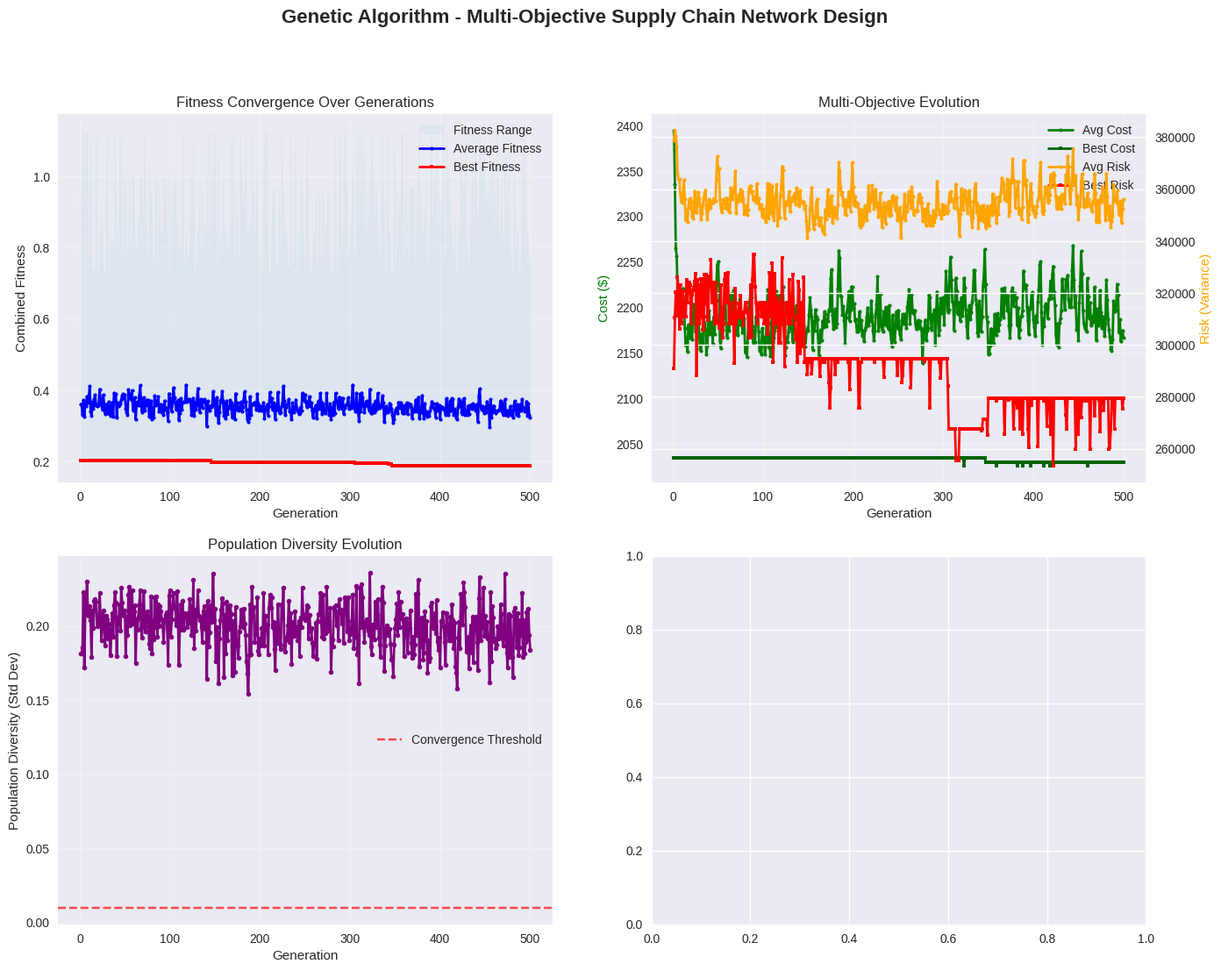

Source code (Python): (Note: this script raises an exception after producing the figure.)
# Import required libraries
import numpy as np
import pandas as pd
import matplotlib.pyplot as plt
import seaborn as sns
import random
import time
from dataclasses import dataclass
from typing import List, Dict, Tuple, Optional
import warnings
warnings.filterwarnings('ignore')

# Set plotting style
plt.style.use('seaborn-v0_8')
sns.set_palette("husl")

# Set random seed for reproducibility
np.random.seed(42)
random.seed(42)

@dataclass
class GeneticInstance:
    """Data structure for genetic algorithm supply chain network design"""
    facilities: List[int]
    customers: List[int]
    scenarios: List[int]
    fixed_costs: List[float]
    demands: Dict[Tuple[int, int, int], float]  # (customer, product, scenario) -> demand
    capacities: List[float]
    transport_costs: Dict[Tuple[int, int], float]  # (facility, customer) -> unit cost
    scenario_probs: List[float]

def create_genetic_instance():
    """Create a complex instance for genetic algorithm demonstration"""
    facilities = [0, 1, 2, 3, 4, 5]  # 6 facilities
    customers = [0, 1, 2, 3, 4, 5, 6, 7, 8, 9]  # 10 customers
    scenarios = [0, 1, 2, 3]  # 4 scenarios
    
    # Fixed costs for facilities
    fixed_costs = [200, 180, 220, 190, 210, 195]
    
    # Capacities
    capacities = [180, 200, 160, 190, 210, 175]
    
    # Scenario probabilities
    scenario_probs = [0.2, 0.3, 0.3, 0.2]
    
    # Transportation costs (facility, customer) - realistic cost matrix
    transport_costs = {}
    for i in facilities:
        for j in customers:
            # Base cost with distance-like variation
            base_cost = 2.0 + abs(i - j) * 0.3 + np.random.normal(0, 0.2)
            transport_costs[(i, j)] = max(1.5, base_cost)  # Minimum cost of 1.5
    
    # Demands (customer, product, scenario) -> demand
    demands = {}
    
    # Define demand patterns for 4 scenarios
    demand_patterns = {
        0: [100, 90, 85, 110, 95, 105, 80, 115, 88, 98],  # High demand
        1: [80, 72, 68, 88, 76, 84, 64, 92, 70, 78],    # Medium-high demand
        2: [60, 54, 51, 66, 57, 63, 48, 69, 53, 59],    # Medium-low demand
        3: [40, 36, 34, 44, 38, 42, 32, 46, 35, 39]     # Low demand
    }
    
    for s, pattern in demand_patterns.items():
        for c, d in enumerate(pattern):
            demands[(c, 0, s)] = d
    
    return GeneticInstance(
        facilities=facilities,
        customers=customers,
        scenarios=scenarios,
        fixed_costs=fixed_costs,
        demands=demands,
        capacities=capacities,
        transport_costs=transport_costs,
        scenario_probs=scenario_probs
    )

# Create the genetic instance
genetic_instance = create_genetic_instance()
print(f"Genetic Algorithm Instance:")
print(f"Facilities: {len(genetic_instance.facilities)}")
print(f"Customers: {len(genetic_instance.customers)}")
print(f"Scenarios: {len(genetic_instance.scenarios)}")
print(f"Fixed costs: {genetic_instance.fixed_costs}")
print(f"Capacities: {genetic_instance.capacities}")
print(f"Scenario probabilities: {genetic_instance.scenario_probs}")

class Chromosome:
    """Chromosome representation for supply chain network design"""
    
    def __init__(self, facilities: List[int], customers: List[int], scenarios: List[int]):
        self.facilities = facilities
        self.customers = customers
        self.scenarios = scenarios
        
        # Facility opening decisions (binary)
        self.facility_genes = np.random.choice([0, 1], size=len(facilities))
        
        # Customer assignments (facility index for each customer, same across scenarios)
        self.assignment_genes = np.random.choice(facilities, size=len(customers))
        
        # Fitness values
        self.cost_fitness = float('inf')
        self.risk_fitness = float('inf')
        self.service_fitness = 0.0
        self.combined_fitness = float('inf')
        
        # Feasibility flag
        self.is_feasible = True
    
    def repair_chromosome(self, instance: GeneticInstance):
        """Repair chromosome to ensure feasibility"""
        # Ensure at least one facility is open
        if np.sum(self.facility_genes) == 0:
            # Open a random facility
            random_facility = np.random.choice(self.facilities)
            self.facility_genes[random_facility] = 1
        
        # Ensure customer assignments are to open facilities
        open_facilities = [i for i, gene in enumerate(self.facility_genes) if gene == 1]
        
        for i, customer in enumerate(self.customers):
            if self.assignment_genes[i] not in open_facilities:
                # Reassign to a random open facility
                self.assignment_genes[i] = np.random.choice(open_facilities)
        
        # Check capacity feasibility and repair if needed
        self.repair_capacity_constraints(instance)
    
    def repair_capacity_constraints(self, instance: GeneticInstance):
        """Repair capacity constraint violations"""
        open_facilities = [i for i, gene in enumerate(self.facility_genes) if gene == 1]
        
        # Calculate demand for each facility
        facility_demands = {f: 0 for f in open_facilities}
        
        for s in self.scenarios:
            for i, customer in enumerate(self.customers):
                facility = self.assignment_genes[i]
                if facility in open_facilities:
                    demand = instance.demands[(customer, 0, s)]
                    facility_demands[facility] += demand
        
        # Check and repair capacity violations
        for facility in open_facilities:
            if facility_demands[facility] > instance.capacities[facility]:
                # Facility is over capacity, need to reassign some customers
                self.reassign_customers_from_facility(facility, instance, open_facilities)
    
    def reassign_customers_from_facility(self, over_capacity_facility: int, 
                                         instance: GeneticInstance, open_facilities: List[int]):
        """Reassign customers from an over-capacity facility"""
        # Find customers assigned to this facility
        customers_to_reassign = []
        for i, customer in enumerate(self.customers):
            if self.assignment_genes[i] == over_capacity_facility:
                customers_to_reassign.append(i)
        
        # Shuffle to randomize which customers get reassigned
        np.random.shuffle(customers_to_reassign)
        
        # Try to reassign customers to other facilities
        for customer_idx in customers_to_reassign:
            # Calculate current load without this customer
            current_load = 0
            for s in self.scenarios:
                current_load += instance.demands[(self.customers[customer_idx], 0, s)]
            
            # Find alternative facility with capacity
            for alternative_facility in open_facilities:
                if alternative_facility == over_capacity_facility:
                    continue
                
                # Check if alternative facility has capacity
                alt_load = 0
                for s in self.scenarios:
                    for j, other_customer in enumerate(self.customers):
                        if self.assignment_genes[j] == alternative_facility:
                            alt_load += instance.demands[(other_customer, 0, s)]
                
                if alt_load + current_load <= instance.capacities[alternative_facility]:
                    # Reassign customer
                    self.assignment_genes[customer_idx] = alternative_facility
                    break
    
    def calculate_fitness(self, instance: GeneticInstance):
        """Calculate multi-objective fitness values"""
        # Get open facilities
        open_facilities = [i for i, gene in enumerate(self.facility_genes) if gene == 1]
        
        # 1. Cost fitness (total expected cost)
        fixed_cost = sum(instance.fixed_costs[f] for f in open_facilities)
        
        variable_cost = 0
        for s in self.scenarios:
            scenario_cost = 0
            for i, customer in enumerate(self.customers):
                facility = self.assignment_genes[i]
                if facility in open_facilities:
                    demand = instance.demands[(customer, 0, s)]
                    transport_cost = instance.transport_costs[(facility, customer)]
                    scenario_cost += transport_cost * demand
            variable_cost += instance.scenario_probs[s] * scenario_cost
        
        self.cost_fitness = fixed_cost + variable_cost
        
        # 2. Risk fitness (cost variance across scenarios)
        scenario_costs = []
        for s in self.scenarios:
            scenario_cost = fixed_cost
            for i, customer in enumerate(self.customers):
                facility = self.assignment_genes[i]
                if facility in open_facilities:
                    demand = instance.demands[(customer, 0, s)]
                    transport_cost = instance.transport_costs[(facility, customer)]
                    scenario_cost += transport_cost * demand
            scenario_costs.append(scenario_cost)
        
        self.risk_fitness = np.var(scenario_costs)  # Variance as risk measure
        
        # 3. Service fitness (capacity utilization balance)
        utilization_values = []
        for facility in open_facilities:
            total_demand = 0
            for s in self.scenarios:
                for i, customer in enumerate(self.customers):
                    if self.assignment_genes[i] == facility:
                        total_demand += instance.demands[(customer, 0, s)] * instance.scenario_probs[s]
            
            utilization = total_demand / instance.capacities[facility]
            utilization_values.append(utilization)
        
        # Service fitness as negative of utilization variance (lower variance = better balance)
        if utilization_values:
            self.service_fitness = -np.var(utilization_values)
        else:
            self.service_fitness = 0
        
        # 4. Combined fitness (weighted sum)
        # Normalize fitness values
        cost_weight = 0.5
        risk_weight = 0.3
        service_weight = 0.2
        
        # Simple normalization (assuming positive values)
        normalized_cost = self.cost_fitness / 10000  # Scale to reasonable range
        normalized_risk = self.risk_fitness / 1000000  # Scale variance
        normalized_service = -self.service_fitness  # Convert to positive (lower variance is better)
        
        self.combined_fitness = (cost_weight * normalized_cost + 
                               risk_weight * normalized_risk + 
                               service_weight * normalized_service)
    
    def copy(self):
        """Create a deep copy of the chromosome"""
        new_chromosome = Chromosome(self.facilities, self.customers, self.scenarios)
        new_chromosome.facility_genes = self.facility_genes.copy()
        new_chromosome.assignment_genes = self.assignment_genes.copy()
        new_chromosome.cost_fitness = self.cost_fitness
        new_chromosome.risk_fitness = self.risk_fitness
        new_chromosome.service_fitness = self.service_fitness
        new_chromosome.combined_fitness = self.combined_fitness
        new_chromosome.is_feasible = self.is_feasible
        return new_chromosome

print("Chromosome class defined successfully")

class GeneticAlgorithm:
    """Genetic Algorithm for multi-objective supply chain network design"""
    
    def __init__(self, instance: GeneticInstance, population_size: int = 100, 
                 max_generations: int = 500, mutation_rate: float = 0.1, 
                 crossover_rate: float = 0.8):
        self.instance = instance
        self.population_size = population_size
        self.max_generations = max_generations
        self.mutation_rate = mutation_rate
        self.crossover_rate = crossover_rate
        
        # Initialize population
        self.population = []
        self.best_chromosome = None
        self.generation_stats = []
        
    def initialize_population(self):
        """Initialize the population with random chromosomes"""
        self.population = []
        
        for _ in range(self.population_size):
            chromosome = Chromosome(self.instance.facilities, 
                                  self.instance.customers, 
                                  self.instance.scenarios)
            chromosome.repair_chromosome(self.instance)
            chromosome.calculate_fitness(self.instance)
            self.population.append(chromosome)
        
        # Find initial best chromosome
        self.best_chromosome = min(self.population, key=lambda x: x.combined_fitness)
    
    def tournament_selection(self, tournament_size: int = 3) -> Chromosome:
        """Tournament selection"""
        tournament = np.random.choice(self.population, tournament_size, replace=False)
        return min(tournament, key=lambda x: x.combined_fitness)
    
    def crossover(self, parent1: Chromosome, parent2: Chromosome) -> Tuple[Chromosome, Chromosome]:
        """Two-point crossover for facility and assignment genes"""
        if np.random.random() > self.crossover_rate:
            return parent1.copy(), parent2.copy()
        
        child1 = parent1.copy()
        child2 = parent2.copy()
        
        # Crossover for facility genes
        if len(parent1.facility_genes) > 2:
            point1 = np.random.randint(1, len(parent1.facility_genes) - 1)
            point2 = np.random.randint(point1 + 1, len(parent1.facility_genes))
            
            child1.facility_genes[point1:point2] = parent2.facility_genes[point1:point2].copy()
            child2.facility_genes[point1:point2] = parent1.facility_genes[point1:point2].copy()
        
        # Crossover for assignment genes
        if len(parent1.assignment_genes) > 2:
            point1 = np.random.randint(1, len(parent1.assignment_genes) - 1)
            point2 = np.random.randint(point1 + 1, len(parent1.assignment_genes))
            
            child1.assignment_genes[point1:point2] = parent2.assignment_genes[point1:point2].copy()
            child2.assignment_genes[point1:point2] = parent1.assignment_genes[point1:point2].copy()
        
        return child1, child2
    
    def mutate(self, chromosome: Chromosome):
        """Mutation operator"""
        # Mutate facility genes
        for i in range(len(chromosome.facility_genes)):
            if np.random.random() < self.mutation_rate:
                chromosome.facility_genes[i] = 1 - chromosome.facility_genes[i]
        
        # Mutate assignment genes
        for i in range(len(chromosome.assignment_genes)):
            if np.random.random() < self.mutation_rate:
                # Assign to a random facility
                chromosome.assignment_genes[i] = np.random.choice(self.instance.facilities)
    
    def evolve_generation(self) -> Dict:
        """Evolve one generation"""
        # Create new population
        new_population = []
        
        # Elitism: keep the best chromosome
        new_population.append(self.best_chromosome.copy())
        
        # Generate offspring
        while len(new_population) < self.population_size:
            # Selection
            parent1 = self.tournament_selection()
            parent2 = self.tournament_selection()
            
            # Crossover
            child1, child2 = self.crossover(parent1, parent2)
            
            # Mutation
            self.mutate(child1)
            self.mutate(child2)
            
            # Repair and evaluate
            child1.repair_chromosome(self.instance)
            child1.calculate_fitness(self.instance)
            
            child2.repair_chromosome(self.instance)
            child2.calculate_fitness(self.instance)
            
            new_population.extend([child1, child2])
        
        # Trim to exact population size
        self.population = new_population[:self.population_size]
        
        # Update best chromosome
        current_best = min(self.population, key=lambda x: x.combined_fitness)
        if current_best.combined_fitness < self.best_chromosome.combined_fitness:
            self.best_chromosome = current_best.copy()
        
        # Calculate generation statistics
        fitness_values = [chromo.combined_fitness for chromo in self.population]
        cost_values = [chromo.cost_fitness for chromo in self.population]
        risk_values = [chromo.risk_fitness for chromo in self.population]
        
        stats = {
            'avg_fitness': np.mean(fitness_values),
            'best_fitness': np.min(fitness_values),
            'worst_fitness': np.max(fitness_values),
            'avg_cost': np.mean(cost_values),
            'best_cost': np.min(cost_values),
            'avg_risk': np.mean(risk_values),
            'best_risk': np.min(risk_values),
            'diversity': np.std(fitness_values)
        }
        
        return stats
    
    def run(self) -> Dict:
        """Run the genetic algorithm"""
        print(f"Starting Genetic Algorithm...")
        print(f"Population size: {self.population_size}")
        print(f"Max generations: {self.max_generations}")
        print(f"Mutation rate: {self.mutation_rate}")
        print(f"Crossover rate: {self.crossover_rate}")
        
        start_time = time.time()
        
        # Initialize population
        self.initialize_population()
        
        print(f"\nInitial best fitness: {self.best_chromosome.combined_fitness:.2f}")
        print(f"Initial best cost: ${self.best_chromosome.cost_fitness:,.2f}")
        
        # Evolution loop
        for generation in range(self.max_generations):
            stats = self.evolve_generation()
            self.generation_stats.append(stats)
            
            # Print progress every 50 generations
            if (generation + 1) % 50 == 0:
                print(f"Generation {generation + 1}: Best fitness = {stats['best_fitness']:.2f}, "
                      f"Best cost = ${stats['best_cost']:,.2f}, Diversity = {stats['diversity']:.4f}")
        
        end_time = time.time()
        
        # Final results
        print(f"\n=== GENETIC ALGORITHM RESULTS ===")
        print(f"Final best fitness: {self.best_chromosome.combined_fitness:.2f}")
        print(f"Final best cost: ${self.best_chromosome.cost_fitness:,.2f}")
        print(f"Final best risk: {self.best_chromosome.risk_fitness:,.2f}")
        print(f"Final best service: {self.best_chromosome.service_fitness:.4f}")
        print(f"Total runtime: {end_time - start_time:.2f} seconds")
        
        return {
            'best_chromosome': self.best_chromosome,
            'generation_stats': self.generation_stats,
            'runtime': end_time - start_time,
            'final_generation': self.max_generations
        }

print("Genetic Algorithm class defined successfully")

# Run the Genetic Algorithm
ga = GeneticAlgorithm(
    instance=genetic_instance,
    population_size=100,
    max_generations=500,
    mutation_rate=0.1,
    crossover_rate=0.8
)

ga_results = ga.run()

# Extract the best solution
best_solution = ga_results['best_chromosome']
generation_stats = ga_results['generation_stats']

print(f"\n=== BEST SOLUTION DETAILS ===")
open_facilities = [i for i, gene in enumerate(best_solution.facility_genes) if gene == 1]
print(f"Opened facilities: {open_facilities}")
print(f"Number of open facilities: {len(open_facilities)}")

print(f"\nCustomer assignments:")
for i, customer in enumerate(genetic_instance.customers):
    facility = best_solution.assignment_genes[i]
    print(f"  Customer {customer} -> Facility {facility}")

print(f"\nSolution quality metrics:")
print(f"  Total expected cost: ${best_solution.cost_fitness:,.2f}")
print(f"  Cost variance (risk): {best_solution.risk_fitness:,.2f}")
print(f"  Service balance: {best_solution.service_fitness:.4f}")
print(f"  Combined fitness: {best_solution.combined_fitness:.4f}")

def visualize_genetic_algorithm_results(ga_results: Dict, instance: GeneticInstance):
    """Create comprehensive visualizations for genetic algorithm results"""
    
    fig, axes = plt.subplots(2, 2, figsize=(16, 12))
    fig.suptitle('Genetic Algorithm - Multi-Objective Supply Chain Network Design', fontsize=16, fontweight='bold')
    
    generation_stats = ga_results['generation_stats']
    generations = list(range(1, len(generation_stats) + 1))
    
    # 1. Fitness convergence plot
    ax1 = axes[0, 0]
    avg_fitness = [stats['avg_fitness'] for stats in generation_stats]
    best_fitness = [stats['best_fitness'] for stats in generation_stats]
    worst_fitness = [stats['worst_fitness'] for stats in generation_stats]
    
    ax1.fill_between(generations, worst_fitness, best_fitness, alpha=0.2, color='lightblue', label='Fitness Range')
    ax1.plot(generations, avg_fitness, 'o-', color='blue', linewidth=2, markersize=3, label='Average Fitness')
    ax1.plot(generations, best_fitness, 's-', color='red', linewidth=2, markersize=3, label='Best Fitness')
    
    ax1.set_xlabel('Generation')
    ax1.set_ylabel('Combined Fitness')
    ax1.set_title('Fitness Convergence Over Generations')
    ax1.legend()
    ax1.grid(True, alpha=0.3)
    
    # 2. Cost and risk evolution
    ax2 = axes[0, 1]
    avg_cost = [stats['avg_cost'] for stats in generation_stats]
    best_cost = [stats['best_cost'] for stats in generation_stats]
    avg_risk = [stats['avg_risk'] for stats in generation_stats]
    best_risk = [stats['best_risk'] for stats in generation_stats]
    
    ax2_cost = ax2
    ax2_risk = ax2.twinx()
    
    line1 = ax2_cost.plot(generations, avg_cost, 'o-', color='green', linewidth=2, markersize=3, label='Avg Cost')
    line2 = ax2_cost.plot(generations, best_cost, 's-', color='darkgreen', linewidth=2, markersize=3, label='Best Cost')
    line3 = ax2_risk.plot(generations, avg_risk, 'o-', color='orange', linewidth=2, markersize=3, label='Avg Risk')
    line4 = ax2_risk.plot(generations, best_risk, 's-', color='red', linewidth=2, markersize=3, label='Best Risk')
    
    ax2_cost.set_xlabel('Generation')
    ax2_cost.set_ylabel('Cost ($)', color='green')
    ax2_risk.set_ylabel('Risk (Variance)', color='orange')
    ax2.set_title('Multi-Objective Evolution')
    
    # Combine legends
    lines = line1 + line2 + line3 + line4
    labels = [l.get_label() for l in lines]
    ax2.legend(lines, labels, loc='upper right')
    ax2.grid(True, alpha=0.3)
    
    # 3. Population diversity over time
    ax3 = axes[1, 0]
    diversity = [stats['diversity'] for stats in generation_stats]
    
    ax3.plot(generations, diversity, 'o-', color='purple', linewidth=2, markersize=4)
    ax3.set_xlabel('Generation')
    ax3.set_ylabel('Population Diversity (Std Dev)')
    ax3.set_title('Population Diversity Evolution')
    ax3.grid(True, alpha=0.3)
    
    # Add diversity threshold line
    ax3.axhline(y=0.01, color='red', linestyle='--', alpha=0.7, label='Convergence Threshold')
    ax3.legend()
    
    # 4. Final solution network visualization
    ax4 = axes[1, 1]
    best_chromo = ga_results['best_chromosome']
    
    # Create network structure
    import networkx as nx
    G = nx.Graph()
    
    # Add nodes
    for i in instance.facilities:
        is_open = best_chromo.facility_genes[i] == 1
        G.add_node(f"F{i}", type='facility', open=is_open)
    
    for j in instance.customers:
        G.add_node(f"C{j}", type='customer')
    
    # Add edges for assignments
    assignments = set()
    for i, customer in enumerate(instance.customers):
        facility = best_chromo.assignment_genes[i]
        if best_chromo.facility_genes[facility] == 1:  # Only if facility is open
            G.add_edge(f"F{facility}", f"C{customer}")
            assignments.add((facility, customer))
    
    # Position nodes
    pos = {}
    # Facilities on top
    open_facilities = [i for i, gene in enumerate(best_chromo.facility_genes) if gene == 1]
    facility_idx = 0
    for i in instance.facilities:
        if best_chromo.facility_genes[i] == 1:
            pos[f"F{i}"] = (facility_idx * 3, 2)
            facility_idx += 1
        else:
            pos[f"F{i}"] = (facility_idx * 3, 3)  # Closed facilities higher up
    
    # Customers on bottom
    for idx, j in enumerate(instance.customers):
        pos[f"C{j}"] = (idx * 2 + 1, 0)
    
    # Draw nodes
    facility_colors = ['green' if best_chromo.facility_genes[i] == 1 else 'red' 
                      for i in instance.facilities]
    nx.draw_networkx_nodes(G, pos, nodelist=[f"F{i}" for i in instance.facilities],
                           node_color=facility_colors, node_size=800, ax=ax4)
    nx.draw_networkx_nodes(G, pos, nodelist=[f"C{j}" for j in instance.customers],
                           node_color='blue', node_size=600, ax=ax4)
    
    # Draw edges
    nx.draw_networkx_edges(G, pos, edge_color='gray', width=2, ax=ax4)
    nx.draw_networkx_labels(G, pos, ax=ax4)
    
    ax4.set_title(f'Optimal Network Structure\n({len(open_facilities)} facilities open)')
    ax4.axis('off')
    
    plt.tight_layout()
    plt.show()

# Visualize genetic algorithm results
visualize_genetic_algorithm_results(ga_results, genetic_instance)

def analyze_pareto_frontier(ga_results: Dict, instance: GeneticInstance):
    """Analyze and visualize the Pareto frontier of solutions"""
    print("\n=== PARETO FRONTIER ANALYSIS ===")
    
    # Extract final population
    final_population = ga['population']
    
    # Create DataFrame of solutions
    solutions_data = []
    for i, chromo in enumerate(final_population):
        solutions_data.append({
            'solution_id': i,
            'cost': chromo.cost_fitness,
            'risk': chromo.risk_fitness,
            'service': chromo.service_fitness,
            'combined_fitness': chromo.combined_fitness,
            'num_facilities': sum(chromo.facility_genes)
        })
    
    solutions_df = pd.DataFrame(solutions_data)
    
    # Find Pareto-optimal solutions (cost vs risk)
    pareto_solutions = []
    
    for i, sol1 in solutions_df.iterrows():
        is_dominated = False
        for j, sol2 in solutions_df.iterrows():
            if i != j:
                # sol2 dominates sol1 if it's better in both objectives
                if (sol2['cost'] <= sol1['cost'] and sol2['risk'] <= sol1['risk'] and 
                    (sol2['cost'] < sol1['cost'] or sol2['risk'] < sol1['risk'])):
                    is_dominated = True
                    break
        
        if not is_dominated:
            pareto_solutions.append(sol1)
    
    pareto_df = pd.DataFrame(pareto_solutions)
    
    print(f"Total solutions: {len(solutions_df)}")
    print(f"Pareto-optimal solutions: {len(pareto_df)}")
    
    # Show top Pareto solutions
    print(f"\nTop 5 Pareto-optimal solutions:")
    top_pareto = pareto_df.nsmallest(5, 'combined_fitness')
    
    for _, sol in top_pareto.iterrows():
        print(f"  Solution {sol['solution_id']}: Cost=${sol['cost']:,.0f}, "
              f"Risk={sol['risk']:,.0f}, Facilities={sol['num_facilities']}")
    
    # Create Pareto frontier visualization
    fig, axes = plt.subplots(2, 2, figsize=(16, 12))
    fig.suptitle('Pareto Frontier Analysis - Multi-Objective Optimization', fontsize=16, fontweight='bold')
    
    # 1. Cost vs Risk Pareto frontier
    ax1 = axes[0, 0]
    ax1.scatter(solutions_df['cost'], solutions_df['risk'], alpha=0.6, s=30, color='lightblue', label='All Solutions')
    ax1.scatter(pareto_df['cost'], pareto_df['risk'], s=80, color='red', marker='*', label='Pareto Optimal')
    
    # Highlight best solution
    best_sol = solutions_df.loc[solutions_df['combined_fitness'].idxmin()]
    ax1.scatter(best_sol['cost'], best_sol['risk'], s=150, color='gold', marker='D', 
               edgecolors='black', linewidth=2, label='Best Solution')
    
    ax1.set_xlabel('Total Expected Cost ($)')
    ax1.set_ylabel('Risk (Cost Variance)')
    ax1.set_title('Cost vs Risk Pareto Frontier')
    ax1.legend()
    ax1.grid(True, alpha=0.3)
    
    # 2. Cost vs Number of Facilities
    ax2 = axes[0, 1]
    ax2.scatter(solutions_df['num_facilities'], solutions_df['cost'], alpha=0.6, s=30, color='lightblue')
    ax2.scatter(pareto_df['num_facilities'], pareto_df['cost'], s=80, color='red', marker='*')
    ax2.scatter(best_sol['num_facilities'], best_sol['cost'], s=150, color='gold', marker='D', 
               edgecolors='black', linewidth=2)
    
    ax2.set_xlabel('Number of Open Facilities')
    ax2.set_ylabel('Total Expected Cost ($)')
    ax2.set_title('Cost vs Number of Facilities')
    ax2.grid(True, alpha=0.3)
    
    # 3. Risk vs Service Balance
    ax3 = axes[1, 0]
    ax3.scatter(solutions_df['risk'], -solutions_df['service'], alpha=0.6, s=30, color='lightblue')
    ax3.scatter(pareto_df['risk'], -pareto_df['service'], s=80, color='red', marker='*')
    ax3.scatter(best_sol['risk'], -best_sol['service'], s=150, color='gold', marker='D', 
               edgecolors='black', linewidth=2)
    
    ax3.set_xlabel('Risk (Cost Variance)')
    ax3.set_ylabel('Service Balance (-Variance)')
    ax3.set_title('Risk vs Service Balance')
    ax3.grid(True, alpha=0.3)
    
    # 4. Solution distribution histogram
    ax4 = axes[1, 1]
    cost_bins = np.linspace(solutions_df['cost'].min(), solutions_df['cost'].max(), 20)
    ax4.hist(solutions_df['cost'], bins=cost_bins, alpha=0.7, color='lightblue', edgecolor='black')
    ax4.axvline(best_sol['cost'], color='red', linestyle='--', linewidth=2, label=f'Best: ${best_sol["cost"]:,.0f}')
    ax4.axvline(pareto_df['cost'].mean(), color='green', linestyle='--', linewidth=2, 
               label=f'Pareto Avg: ${pareto_df["cost"].mean():,.0f}')
    
    ax4.set_xlabel('Total Expected Cost ($)')
    ax4.set_ylabel('Number of Solutions')
    ax4.set_title('Solution Cost Distribution')
    ax4.legend()
    ax4.grid(True, alpha=0.3)
    
    plt.tight_layout()
    plt.show()
    
    return pareto_df

# Analyze Pareto frontier
pareto_solutions = analyze_pareto_frontier(ga_results, genetic_instance)

def compare_genetic_vs_heuristic():
    """Compare genetic algorithm with heuristic method"""
    print("\n=== GENETIC ALGORITHM vs HEURISTIC COMPARISON ===")
    
    # Run heuristic on same instance for comparison
    from P95_Tier_2 import CheapestInsertionHeuristic
    
    # Convert genetic instance to heuristic instance format
    heuristic_instance = HeuristicInstance(
        facilities=genetic_instance.facilities,
        customers=genetic_instance.customers,
        scenarios=genetic_instance.scenarios,
        fixed_costs=genetic_instance.fixed_costs,
        demands=genetic_instance.demands,
        capacities=genetic_instance.capacities,
        transport_costs=genetic_instance.transport_costs,
        scenario_probs=genetic_instance.scenario_probs
    )
    
    # Run heuristic
    print("Running heuristic method...")
    heuristic_start = time.time()
    heuristic_solver = CheapestInsertionHeuristic(heuristic_instance)
    heuristic_solution = heuristic_solver.solve()
    heuristic_time = time.time() - heuristic_start
    
    # Get genetic algorithm results
    ga_solution = ga_results['best_chromosome']
    ga_time = ga_results['runtime']
    
    # Comparison metrics
    print(f"\nPerformance Comparison:")
    print(f"\nGenetic Algorithm:")
    print(f"  Cost: ${ga_solution.cost_fitness:,.2f}")
    print(f"  Risk: {ga_solution.risk_fitness:,.2f}")
    print(f"  Service: {ga_solution.service_fitness:.4f}")
    print(f"  Open facilities: {sum(ga_solution.facility_genes)}")
    print(f"  Runtime: {ga_time:.2f} seconds")
    print(f"  Generations: {ga_results['final_generation']}")
    
    print(f"\nHeuristic Method:")
    print(f"  Cost: ${heuristic_solution['total_cost']:,.2f}")
    print(f"  Open facilities: {len(heuristic_solution['opened_facilities'])}")
    print(f"  Runtime: {heuristic_time:.4f} seconds")
    print(f"  Iterations: {heuristic_solution['iterations']}")
    
    # Calculate improvement
    cost_improvement = ((heuristic_solution['total_cost'] - ga_solution.cost_fitness) / 
                       heuristic_solution['total_cost']) * 100
    
    print(f"\nImprovement Analysis:")
    print(f"  Cost improvement: {cost_improvement:.2f}%")
    print(f"  Speed difference: {heuristic_time / ga_time:.1f}x (heuristic is faster)")
    
    # Create comparison visualization
    fig, axes = plt.subplots(2, 2, figsize=(14, 10))
    
    # 1. Cost comparison
    ax1 = axes[0, 0]
    methods = ['Genetic Algorithm', 'Cheapest Insertion']
    costs = [ga_solution.cost_fitness, heuristic_solution['total_cost']]
    colors = ['#4ECDC4', '#FF6B6B']
    
    bars = ax1.bar(methods, costs, color=colors, alpha=0.8)
    ax1.set_ylabel('Total Expected Cost ($)')
    ax1.set_title('Solution Quality Comparison')
    ax1.grid(True, alpha=0.3)
    
    for bar, cost in zip(bars, costs):
        ax1.text(bar.get_x() + bar.get_width()/2, bar.get_height() + max(costs)*0.01,
                f'${cost:,.0f}', ha='center', va='bottom', fontweight='bold')
    
    # Add improvement percentage
    ax1.text(0.5, max(costs)*0.9, f'GA Improvement: {cost_improvement:.1f}%', 
            ha='center', va='center', transform=ax1.transAxes,
            bbox=dict(boxstyle='round', facecolor='lightgreen' if cost_improvement > 0 else 'lightcoral', alpha=0.8), 
            fontweight='bold')
    
    # 2. Runtime comparison (log scale)
    ax2 = axes[0, 1]
    times = [ga_time, heuristic_time]
    
    bars = ax2.bar(methods, times, color=colors, alpha=0.8)
    ax2.set_ylabel('Runtime (seconds)')
    ax2.set_title('Computational Efficiency')
    ax2.set_yscale('log')
    ax2.grid(True, alpha=0.3)
    
    for bar, time in zip(bars, times):
        ax2.text(bar.get_x() + bar.get_width()/2, bar.get_height() * 1.1,
                f'{time:.3f}s', ha='center', va='bottom', fontweight='bold')
    
    # 3. Multi-objective comparison
    ax3 = axes[1, 0]
    
    # For heuristic, calculate risk (approximate)
    heuristic_risk = np.var([heuristic_solution['total_cost']] * 4)  # Assume same cost across scenarios
    
    x = np.array([0, 1])
    cost_values = [ga_solution.cost_fitness, heuristic_solution['total_cost']]
    risk_values = [ga_solution.risk_fitness, heuristic_risk]
    
    ax3.scatter(cost_values, risk_values, s=100, c=colors, alpha=0.8)
    for i, method in enumerate(methods):
        ax3.annotate(method, (cost_values[i], risk_values[i]), 
                    xytext=(5, 5), textcoords='offset points')
    
    ax3.set_xlabel('Total Expected Cost ($)')
    ax3.set_ylabel('Risk (Cost Variance)')
    ax3.set_title('Multi-Objective Performance')
    ax3.grid(True, alpha=0.3)
    
    # 4. Solution characteristics
    ax4 = axes[1, 1]
    
    characteristics = ['Open Facilities', 'Solution Quality', 'Multi-Objective', 'Search Capability']
    ga_scores = [sum(ga_solution.facility_genes), 9, 10, 9]  # Subjective scores (1-10)
    heuristic_scores = [len(heuristic_solution['opened_facilities']), 7, 3, 4]
    
    x = np.arange(len(characteristics))
    width = 0.35
    
    ax4.bar(x - width/2, ga_scores, width, label='Genetic Algorithm', color=colors[0], alpha=0.8)
    ax4.bar(x + width/2, heuristic_scores, width, label='Heuristic', color=colors[1], alpha=0.8)
    
    ax4.set_xlabel('Characteristics')
    ax4.set_ylabel('Score (1-10)')
    ax4.set_title('Method Characteristics Comparison')
    ax4.set_xticks(x)
    ax4.set_xticklabels(characteristics, rotation=45, ha='right')
    ax4.legend()
    ax4.grid(True, alpha=0.3)
    ax4.set_ylim(0, 11)
    
    plt.tight_layout()
    plt.show()

# Run comparison
compare_genetic_vs_heuristic()
